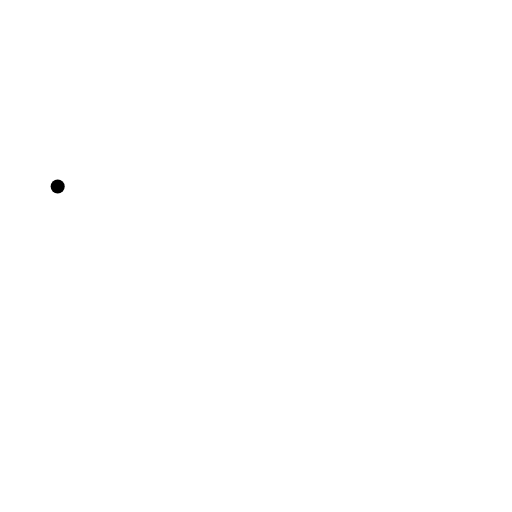
t = 0.00 s
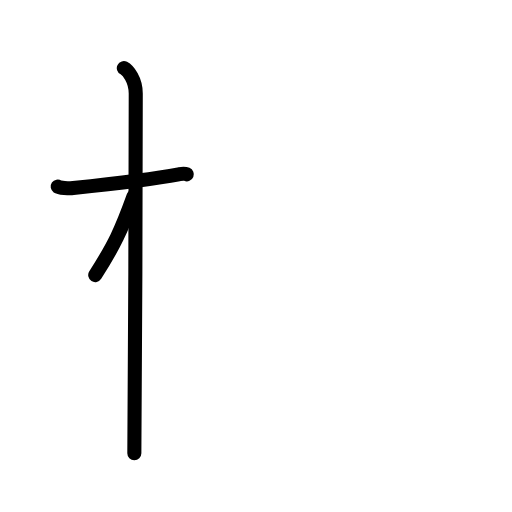
t = 2.50 s
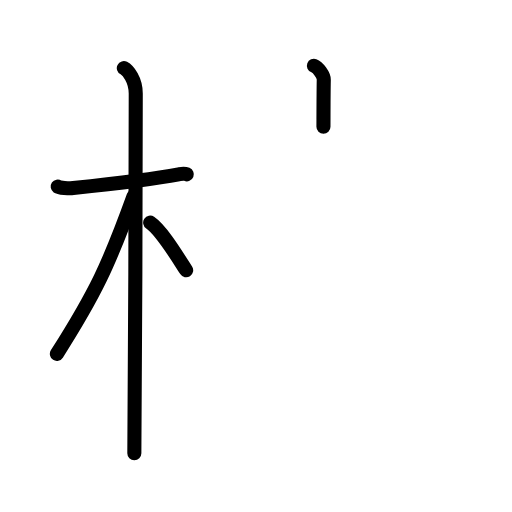
t = 4.75 s
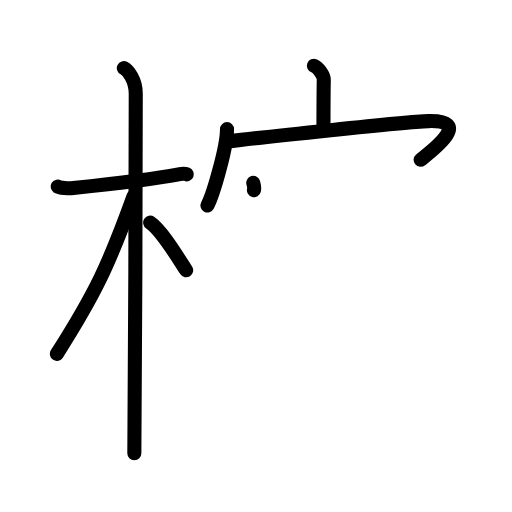
t = 7.25 s
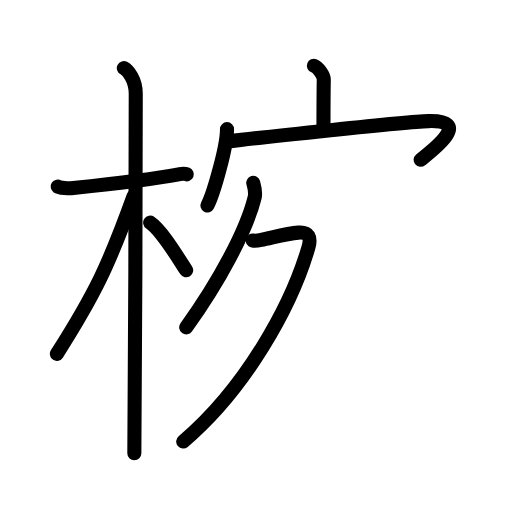
t = 8.38 s
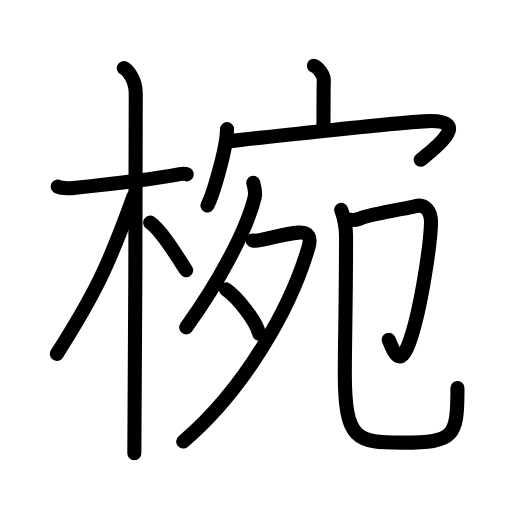
t = 12.00 s

The animated SVG that drew these frames (rendered in a browser with its animation timeline set to each time). Animation: 39 SMIL elements (animate=39); one cycle of 12.00 s.

<?xml version="1.0" encoding="UTF-8"?>
<!--
AniKanjiVG is licensed by CC-BY-SA Paul C. Sommerhoff (https://bitbucket.org/sommerhoff/anikanjivg).
AniKanjiVG uses KanjiVG which is licensed by CC-BY-SA Ulrich Apel (http://kanjivg.tagaini.net).
See also http://creativecommons.org/licenses/by-sa/3.0/
-->
<svg xmlns:kvg='http://kanjivg.tagaini.net' xmlns='http://www.w3.org/2000/svg' width='109' height='109' viewBox='0 0 109 109' style='fill:none;stroke:#000000;stroke-width:3;stroke-linecap:round;stroke-linejoin:round;' id="kvg:kanji_06900"><g id="kvg:06900" kvg:element="椀"><g id="kvg:06900-g1" kvg:element="木" kvg:position="left" kvg:radical="general"><path id="kvg:06900-s1" kvg:type="㇐" d="M12.28,39.72c0.35,0.24,2.39,0.41,3.31,0.31c3.94-0.41,16.12-1.71,22.45-2.91c0.92-0.17,1.15-0.24,1.73,0"><animate attributeName="d" begin="0.0s" dur="0.3333333333333333s" from="M12.28,39.72C12.28,39.72,12.28,39.72,12.28,39.72" to="M12.28,39.72c0.35,0.24,2.39,0.41,3.31,0.31" />
<animate attributeName="d" begin="0.3333333333333333s" dur="0.3333333333333333s" from="M12.28,39.72c0.35,0.24,2.39,0.41,3.31,0.31c0,0,0,0,0,0,0" to="M12.28,39.72c0.35,0.24,2.39,0.41,3.31,0.31c3.94-0.41,16.12-1.71,22.45-2.91" />
<animate attributeName="d" begin="0.6666666666666666s" dur="0.3333333333333333s" from="M12.28,39.72c0.35,0.24,2.39,0.41,3.31,0.31c3.94-0.41,16.12-1.71,22.45-2.91c0,0,0,0,0,0,0" to="M12.28,39.72c0.35,0.24,2.39,0.41,3.31,0.31c3.94-0.41,16.12-1.71,22.45-2.91c0.92-0.17,1.15-0.24,1.73,0" />
</path>
<path id="kvg:06900-s2" kvg:type="㇑" d="M26.36,14.5c0.91,0.47,2.54,2.5,2.54,5.42c0,0.95-0.12,70.75-0.3,76.58"><animate attributeName="d" begin="1.0s" dur="0.5s" from="M26.36,14.5C26.36,14.5,26.36,14.5,26.36,14.5" to="M26.36,14.5c0.91,0.47,2.54,2.5,2.54,5.42" />
<animate attributeName="d" begin="1.5s" dur="0.5s" from="M26.36,14.5c0.91,0.47,2.54,2.5,2.54,5.42c0,0,0,0,0,0,0" to="M26.36,14.5c0.91,0.47,2.54,2.5,2.54,5.42c0,0.95-0.12,70.75-0.3,76.58" />
<animate attributeName="d" begin="0s" dur="1.0s" from="M-100,-100" to="M-100,-100" />
</path>
<path id="kvg:06900-s3" kvg:type="㇒" d="M28.44,41.78c-5.26,14.6-8.19,20.78-16.33,33.56"><animate attributeName="d" begin="2.0s" dur="1.0s" from="M28.44,41.78C28.44,41.78,28.44,41.78,28.44,41.78" to="M28.44,41.78c-5.26,14.6-8.19,20.78-16.33,33.56" />
<animate attributeName="d" begin="0s" dur="2.0s" from="M-100,-100" to="M-100,-100" />
</path>
<path id="kvg:06900-s4" kvg:type="㇔/㇏" d="M31.97,47.4c2.37,1.59,5.66,7.05,7.66,10.14"><animate attributeName="d" begin="3.0s" dur="1.0s" from="M31.97,47.4C31.97,47.4,31.97,47.4,31.97,47.4" to="M31.97,47.4c2.37,1.59,5.66,7.05,7.66,10.14" />
<animate attributeName="d" begin="0s" dur="3.0s" from="M-100,-100" to="M-100,-100" />
</path>
</g>
<g id="kvg:06900-g2" kvg:element="宛" kvg:position="right"><g id="kvg:06900-g3" kvg:element="宀" kvg:position="top"><path id="kvg:06900-s5" kvg:type="㇑a" d="M66.83,14c0.87,0.33,2.12,1.98,2.1,2.95c-0.06,3.05-0.06,7.25-0.07,10.02"><animate attributeName="d" begin="4.0s" dur="0.5s" from="M66.83,14C66.83,14,66.83,14,66.83,14" to="M66.83,14c0.87,0.33,2.12,1.98,2.1,2.95" />
<animate attributeName="d" begin="4.5s" dur="0.5s" from="M66.83,14c0.87,0.33,2.12,1.98,2.1,2.95c0,0,0,0,0,0,0" to="M66.83,14c0.87,0.33,2.12,1.98,2.1,2.95c-0.06,3.05-0.06,7.25-0.07,10.02" />
<animate attributeName="d" begin="0s" dur="4.0s" from="M-100,-100" to="M-100,-100" />
</path>
<g id="kvg:06900-g4" kvg:element="冖"><path id="kvg:06900-s6" kvg:type="㇔" d="M48.33,27.49c0,3.68-2.87,13.79-4.17,16.25"><animate attributeName="d" begin="5.0s" dur="1.0s" from="M48.33,27.49C48.33,27.49,48.33,27.49,48.33,27.49" to="M48.33,27.49c0,3.68-2.87,13.79-4.17,16.25" />
<animate attributeName="d" begin="0s" dur="5.0s" from="M-100,-100" to="M-100,-100" />
</path>
<path id="kvg:06900-s7" kvg:type="㇖b" d="M48.69,30.1c6.3-0.77,37.38-4.17,42.5-4.32c9.81-0.28,0.35,6.59-1.64,8.24"><animate attributeName="d" begin="6.0s" dur="0.5s" from="M48.69,30.1C48.69,30.1,48.69,30.1,48.69,30.1" to="M48.69,30.1c6.3-0.77,37.38-4.17,42.5-4.32" />
<animate attributeName="d" begin="6.5s" dur="0.5s" from="M48.69,30.1c6.3-0.77,37.38-4.17,42.5-4.32c0,0,0,0,0,0,0" to="M48.69,30.1c6.3-0.77,37.38-4.17,42.5-4.32c9.81-0.28,0.35,6.59-1.64,8.24" />
<animate attributeName="d" begin="0s" dur="6.0s" from="M-100,-100" to="M-100,-100" />
</path>
</g>
</g>
<g id="kvg:06900-g5" kvg:position="bottom"><g id="kvg:06900-g6" kvg:element="夕" kvg:position="left"><path id="kvg:06900-s8" kvg:type="㇒" d="M53.92,38.92c0.15,0.53,0.54,2.14,0.28,3.17c-1.75,7.02-7.5,17.81-14.56,27.6"><animate attributeName="d" begin="7.0s" dur="0.5s" from="M53.92,38.92C53.92,38.92,53.92,38.92,53.92,38.92" to="M53.92,38.92c0.15,0.53,0.54,2.14,0.28,3.17" />
<animate attributeName="d" begin="7.5s" dur="0.5s" from="M53.92,38.92c0.15,0.53,0.54,2.14,0.28,3.17c0,0,0,0,0,0,0" to="M53.92,38.92c0.15,0.53,0.54,2.14,0.28,3.17c-1.75,7.02-7.5,17.81-14.56,27.6" />
<animate attributeName="d" begin="0s" dur="7.0s" from="M-100,-100" to="M-100,-100" />
</path>
<path id="kvg:06900-s9" kvg:type="㇇" d="M53.81,51.2c0.22,0.04,1.17,0,1.81-0.12c2.09-0.39,5.28-1.37,7.92-1.56c2.19-0.16,2.75,0.98,2.11,3.19C62,65.25,52.25,82.75,39,94"><animate attributeName="d" begin="8.0s" dur="0.25s" from="M53.81,51.2C53.81,51.2,53.81,51.2,53.81,51.2" to="M53.81,51.2c0.22,0.04,1.17,0,1.81-0.12" />
<animate attributeName="d" begin="8.25s" dur="0.25s" from="M53.81,51.2c0.22,0.04,1.17,0,1.81-0.12c0,0,0,0,0,0,0" to="M53.81,51.2c0.22,0.04,1.17,0,1.81-0.12c2.09-0.39,5.28-1.37,7.92-1.56" />
<animate attributeName="d" begin="8.5s" dur="0.25s" from="M53.81,51.2c0.22,0.04,1.17,0,1.81-0.12c2.09-0.39,5.28-1.37,7.92-1.56c0,0,0,0,0,0,0" to="M53.81,51.2c0.22,0.04,1.17,0,1.81-0.12c2.09-0.39,5.28-1.37,7.92-1.56c2.19-0.16,2.75,0.98,2.11,3.19" />
<animate attributeName="d" begin="8.75s" dur="0.25s" from="M53.81,51.2c0.22,0.04,1.17,0,1.81-0.12c2.09-0.39,5.28-1.37,7.92-1.56c2.19-0.16,2.75,0.98,2.11,3.19c0,0,0,0,0,0,0" to="M53.81,51.2c0.22,0.04,1.17,0,1.81-0.12c2.09-0.39,5.28-1.37,7.92-1.56c2.19-0.16,2.75,0.98,2.11,3.19C62,65.25,52.25,82.75,39,94" />
<animate attributeName="d" begin="0s" dur="8.0s" from="M-100,-100" to="M-100,-100" />
</path>
<path id="kvg:06900-s10" kvg:type="㇔" d="M48.09,61.6c2.5,1.66,6.45,6.85,7.08,9.43"><animate attributeName="d" begin="9.0s" dur="1.0s" from="M48.09,61.6C48.09,61.6,48.09,61.6,48.09,61.6" to="M48.09,61.6c2.5,1.66,6.45,6.85,7.08,9.43" />
<animate attributeName="d" begin="0s" dur="9.0s" from="M-100,-100" to="M-100,-100" />
</path>
</g>
<g id="kvg:06900-g7" kvg:element="卩" kvg:position="right"><path id="kvg:06900-s11" kvg:type="㇆" d="M73.99,46.71c0.52,0.12,1.59,0.21,2.6-0.18c2.85-1.08,10.39-2.2,11.79-2.63c2.1-0.64,3.47,1.12,3.38,3.68c-0.14,4.35-1.98,17.31-4.3,24.39c-2.22,6.78-3.47,3.28-4.7,0.36"><animate attributeName="d" begin="10.0s" dur="0.2s" from="M73.99,46.71C73.99,46.71,73.99,46.71,73.99,46.71" to="M73.99,46.71c0.52,0.12,1.59,0.21,2.6-0.18" />
<animate attributeName="d" begin="10.2s" dur="0.2s" from="M73.99,46.71c0.52,0.12,1.59,0.21,2.6-0.18c0,0,0,0,0,0,0" to="M73.99,46.71c0.52,0.12,1.59,0.21,2.6-0.18c2.85-1.08,10.39-2.2,11.79-2.63" />
<animate attributeName="d" begin="10.4s" dur="0.2s" from="M73.99,46.71c0.52,0.12,1.59,0.21,2.6-0.18c2.85-1.08,10.39-2.2,11.79-2.63c0,0,0,0,0,0,0" to="M73.99,46.71c0.52,0.12,1.59,0.21,2.6-0.18c2.85-1.08,10.39-2.2,11.79-2.63c2.1-0.64,3.47,1.12,3.38,3.68" />
<animate attributeName="d" begin="10.6s" dur="0.2s" from="M73.99,46.71c0.52,0.12,1.59,0.21,2.6-0.18c2.85-1.08,10.39-2.2,11.79-2.63c2.1-0.64,3.47,1.12,3.38,3.68c0,0,0,0,0,0,0" to="M73.99,46.71c0.52,0.12,1.59,0.21,2.6-0.18c2.85-1.08,10.39-2.2,11.79-2.63c2.1-0.64,3.47,1.12,3.38,3.68c-0.14,4.35-1.98,17.31-4.3,24.39" />
<animate attributeName="d" begin="10.8s" dur="0.2s" from="M73.99,46.71c0.52,0.12,1.59,0.21,2.6-0.18c2.85-1.08,10.39-2.2,11.79-2.63c2.1-0.64,3.47,1.12,3.38,3.68c-0.14,4.35-1.98,17.31-4.3,24.39c0,0,0,0,0,0,0" to="M73.99,46.71c0.52,0.12,1.59,0.21,2.6-0.18c2.85-1.08,10.39-2.2,11.79-2.63c2.1-0.64,3.47,1.12,3.38,3.68c-0.14,4.35-1.98,17.31-4.3,24.39c-2.22,6.78-3.47,3.28-4.7,0.36" />
<animate attributeName="d" begin="0s" dur="10.0s" from="M-100,-100" to="M-100,-100" />
</path>
<path id="kvg:06900-s12" kvg:type="㇟/㇑" d="M72.64,44.67c0.56,1.52,1.03,3.31,1.03,5.65c0,13.97-0.26,22.1-0.26,29.2c0,14.28,2.58,14.72,12.28,14.72c11.05,0,11.7-1.2,11.7-11.65"><animate attributeName="d" begin="11.0s" dur="0.25s" from="M72.64,44.67C72.64,44.67,72.64,44.67,72.64,44.67" to="M72.64,44.67c0.56,1.52,1.03,3.31,1.03,5.65" />
<animate attributeName="d" begin="11.25s" dur="0.25s" from="M72.64,44.67c0.56,1.52,1.03,3.31,1.03,5.65c0,0,0,0,0,0,0" to="M72.64,44.67c0.56,1.52,1.03,3.31,1.03,5.65c0,13.97-0.26,22.1-0.26,29.2" />
<animate attributeName="d" begin="11.5s" dur="0.25s" from="M72.64,44.67c0.56,1.52,1.03,3.31,1.03,5.65c0,13.97-0.26,22.1-0.26,29.2c0,0,0,0,0,0,0" to="M72.64,44.67c0.56,1.52,1.03,3.31,1.03,5.65c0,13.97-0.26,22.1-0.26,29.2c0,14.28,2.58,14.72,12.28,14.72" />
<animate attributeName="d" begin="11.75s" dur="0.25s" from="M72.64,44.67c0.56,1.52,1.03,3.31,1.03,5.65c0,13.97-0.26,22.1-0.26,29.2c0,14.28,2.58,14.72,12.28,14.72c0,0,0,0,0,0,0" to="M72.64,44.67c0.56,1.52,1.03,3.31,1.03,5.65c0,13.97-0.26,22.1-0.26,29.2c0,14.28,2.58,14.72,12.28,14.72c11.05,0,11.7-1.2,11.7-11.65" />
<animate attributeName="d" begin="0s" dur="11.0s" from="M-100,-100" to="M-100,-100" />
</path>
</g>
</g>
</g>
</g>
</svg>
